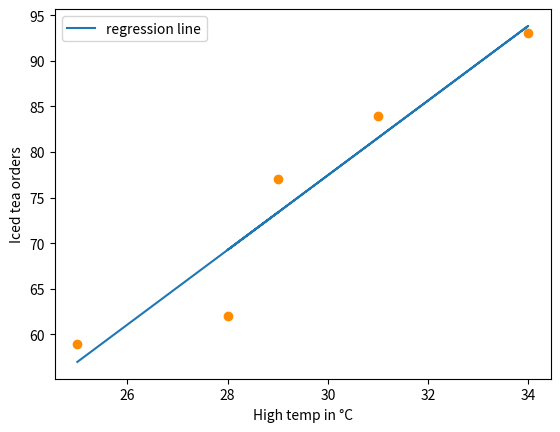

Generate this figure with matplotlib:
'''
Assignment  : 1
Date        : 2 Dec 2023
[redacted]
[redacted]
'''

import matplotlib.pyplot as plt
import numpy as np

class Regression():

    def __init__(self, x, y):
        self.x = x
        self.y = y

    def find_xy_bar(self):

        x_bar = np.average(self.x)
        y_bar = np.average(self.y)

        return x_bar, y_bar
    
    def find_sum_x_y(self):

        x_bar, y_bar = self.find_xy_bar()

        Sxx = (self.x - x_bar) ** 2
        Syy = (self.y - y_bar) ** 2
        Sxy = (self.x - x_bar) * (self.y - y_bar)
        
        return Sxx, Syy, Sxy
 
    def find_ab(self):
        
        x_bar, y_bar = self.find_xy_bar()
        Sxx, Syy, Sxy = self.find_sum_x_y()

        a = np.sum(Sxy) / np.sum(Sxx)
        b = np.sum(y_bar) - (np.sum(x_bar) * a)

        return a, b
    
    def equation(self):

        a, b = self.find_ab()
        y = a * self.x + b

        return y

if __name__ == '__main__':

    # x = np.array([i for i in range (4,20)])
    # y = np.array([100.1, 107.2, 114.1, 121.7, 126.8, 130.9, 137.5, 143.2, 149.4, 151.1, 154.0, 154.6, 155.0, 155.1, 155.3, 155.7])
    
    x = np.array([29, 28, 34, 31, 25])         # x
    y = np.array([77, 62, 93, 84, 59])         # y     

    regression = Regression(x, y)

    # Regression equation
    y_eq = regression.equation()

    plt.xlabel("High temp in °C")
    plt.ylabel("Iced tea orders")
    plt.scatter(x, y, color='darkorange')       # Scatter plot
    plt.plot(x, y_eq, label='regression line')  # Line plot
    plt.legend()
    plt.show()
